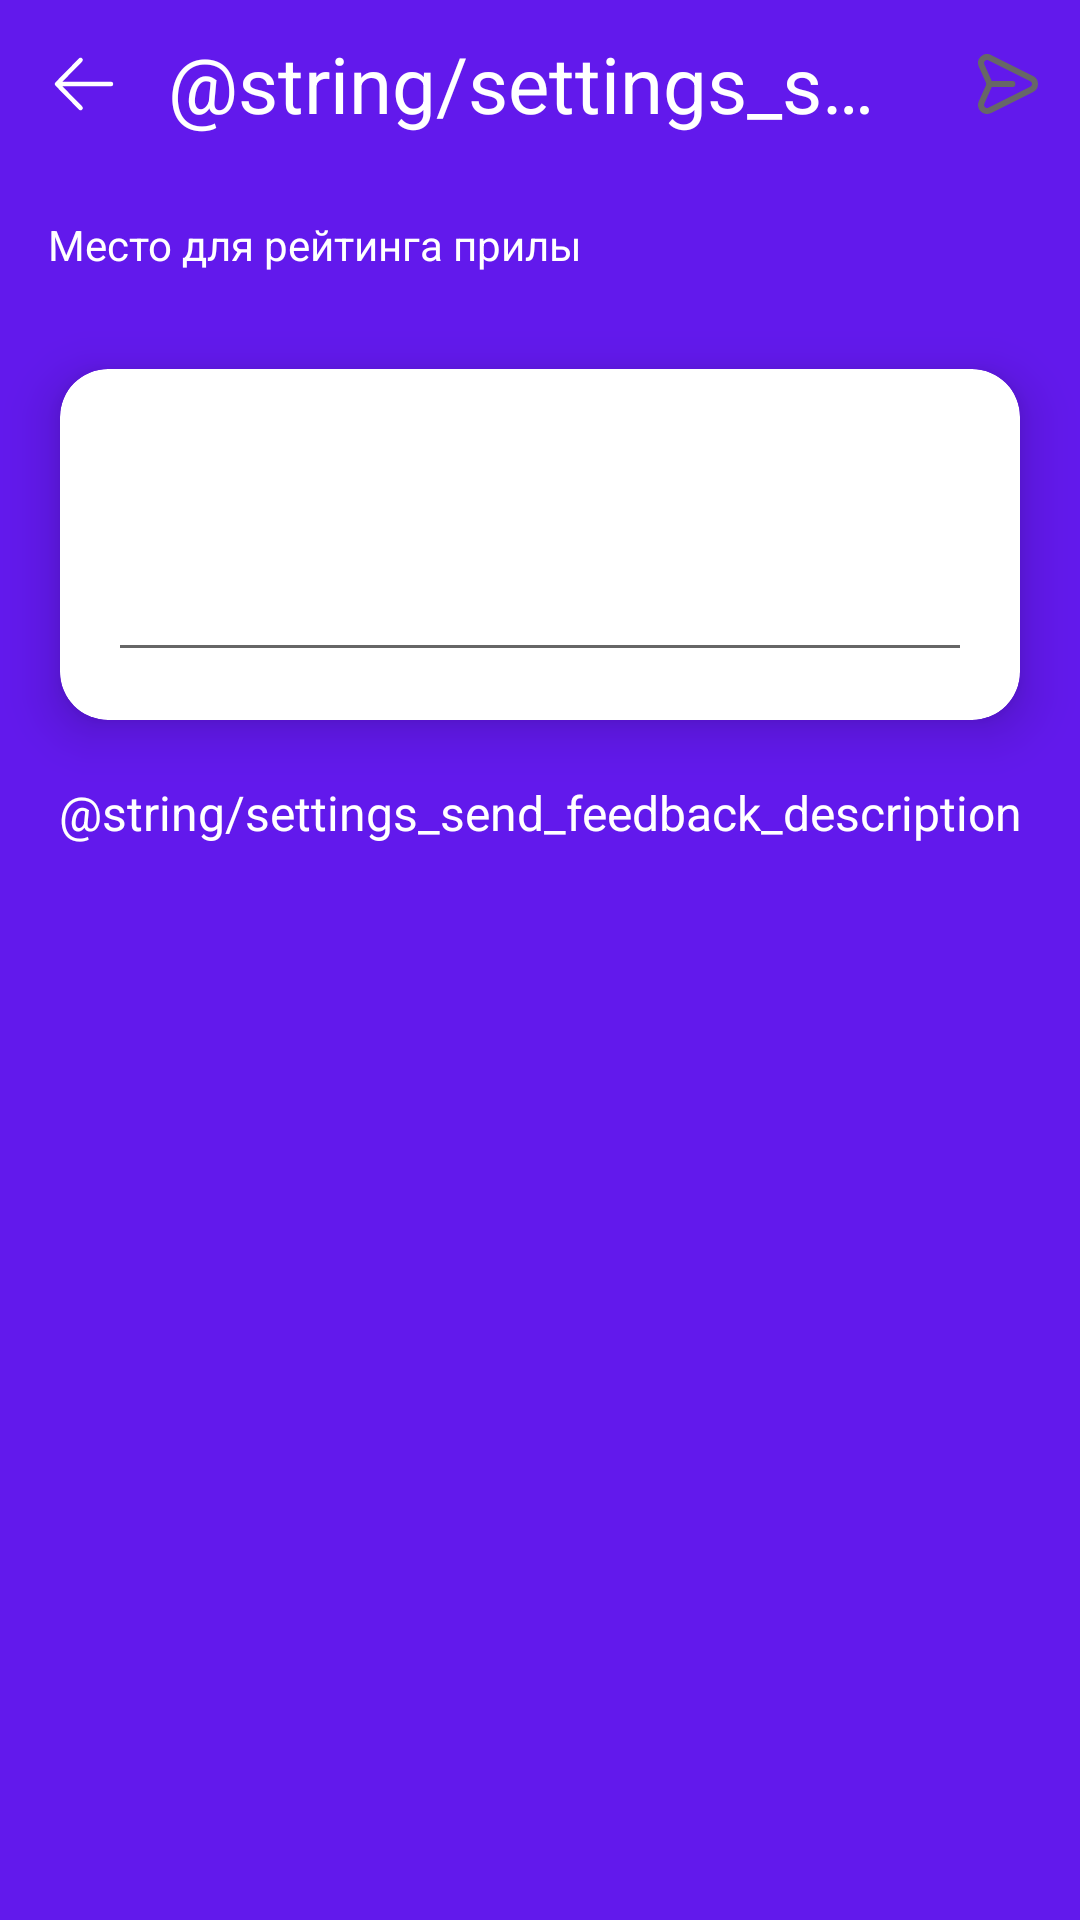

Produce the Android XML layout that renders to this screen, including the resource entries it uses.
<!-- AndroidManifest.xml: application theme AppTheme -->
<!-- res/layout/fragment_settings_send_feedback.xml -->
<?xml version="1.0" encoding="utf-8"?>
<androidx.coordinatorlayout.widget.CoordinatorLayout xmlns:android="http://schemas.android.com/apk/res/android"
    xmlns:app="http://schemas.android.com/apk/res-auto"
    android:id="@+id/coordinator"
    android:layout_width="match_parent"
    android:layout_height="match_parent">

    <com.google.android.material.appbar.AppBarLayout
        android:id="@+id/appbarLayout"
        android:layout_width="match_parent"
        android:layout_height="wrap_content">

        <com.google.android.material.appbar.MaterialToolbar
            android:id="@+id/toolbar"
            android:layout_width="match_parent"
            android:layout_height="?actionBarSize"
            app:menu="@menu/settings_send_feedback_menu"
            app:navigationIcon="@drawable/ic_back"
            app:title="@string/settings_send_feedback_title"
            app:titleCentered="true"
            app:titleTextAppearance="@style/Font.Heading_1" />
    </com.google.android.material.appbar.AppBarLayout>

    <androidx.constraintlayout.widget.ConstraintLayout
        android:layout_width="match_parent"
        android:layout_height="match_parent"
        app:layout_behavior="@string/appbar_scrolling_view_behavior">

        <TextView
            android:id="@+id/ratingBarReview"
            android:layout_width="match_parent"
            android:layout_height="wrap_content"
            android:layout_marginHorizontal="@dimen/margin_16"
            android:layout_marginTop="@dimen/margin_16"
            android:text="Место для рейтинга прилы"
            app:layout_constraintTop_toTopOf="parent" />

        <androidx.cardview.widget.CardView
            android:id="@+id/cardViewReview"
            android:layout_width="match_parent"
            android:layout_height="wrap_content"
            android:layout_marginHorizontal="20dp"
            android:layout_marginTop="32dp"
            app:cardCornerRadius="16dp"
            app:cardElevation="10dp"
            app:layout_constraintTop_toBottomOf="@id/ratingBarReview">

            <EditText
                android:id="@+id/editTextFeedback"
                android:layout_width="match_parent"
                android:layout_height="wrap_content"
                android:layout_margin="@dimen/margin_16"
                android:autofillHints="Что вы хотите нам сказать?"
                android:lines="4"
                app:layout_constraintTop_toTopOf="parent" />
        </androidx.cardview.widget.CardView>

        <TextView
            android:id="@+id/textViewDescription"
            android:layout_width="match_parent"
            android:layout_height="wrap_content"
            android:layout_marginHorizontal="@dimen/margin_16"
            android:layout_marginTop="20dp"
            android:gravity="center"
            android:text="@string/settings_send_feedback_description"
            android:textAppearance="@style/Font.Body_1.Bold"
            app:layout_constraintTop_toBottomOf="@id/cardViewReview" />
    </androidx.constraintlayout.widget.ConstraintLayout>
</androidx.coordinatorlayout.widget.CoordinatorLayout>
<!-- resources referenced by this layout -->
<resources>
  <dimen name="margin_16">16dp</dimen>
  <!-- drawable ic_back (drawable) -->
  <vector xmlns:android="http://schemas.android.com/apk/res/android"
      android:width="24dp"
      android:height="24dp"
      android:viewportWidth="24"
      android:viewportHeight="24">
    <path
        android:pathData="M10.854,20L3,12L10.854,4M4.091,12H21"
        android:strokeLineJoin="round"
        android:strokeWidth="1.5"
        android:fillColor="#00000000"
        android:strokeColor="#ffffff"
        android:strokeLineCap="round"/>
  </vector>
  <style name="Font.Body_1.Bold">
          <item name="fontFamily">@font/nunito_bold</item>
      </style>
  <style name="Font.Heading_1">
          <item name="android:textSize">@dimen/text_26</item>
      </style>
  <dimen name="text_26">26sp</dimen>
  <color name="white">#FFFFFFFF</color>
  <style name="AppBarStyle" parent="Widget.Design.AppBarLayout">
          <item name="android:background">@color/transparent</item>
          <item name="liftOnScroll">true</item>
      </style>
  <style name="ToolbarStyle" parent="Widget.MaterialComponents.Toolbar">
          <item name="navigationIconTint">@color/white</item>
          <item name="titleTextColor">@color/white</item>
          <item name="android:titleTextStyle">@style/ToolbarTitleTextStyle</item>
          <item name="titleTextAppearance">@style/ToolbarTitleTextStyle</item>
          <item name="android:titleTextAppearance">@style/ToolbarTitleTextStyle</item>
          <item name="contentInsetStartWithNavigation">0dp</item>
      </style>
  <style name="EditTextStyle" parent="Widget.AppCompat.EditText">
          <item name="android:textAppearance">@style/Font.Body_2.Regular</item>
          <item name="android:textColor">?colorOnPrimary</item>
      </style>
  <style name="SwitchStyle" parent="@style/Widget.MaterialComponents.CompoundButton.Switch">
          <item name="trackTint">@color/pillsCardBlue</item>
          <item name="thumbTint">?colorOnPrimary</item>
          <item name="android:textColor">?colorOnPrimary</item>
          <item name="android:textAppearance">@style/Font.Body_1.Medium</item>
      </style>
  <color name="folly">#F50057</color>
  <color name="hanPurple">#6219EC</color>
  <color name="pillsCardGreen">#65D9B9</color>
  <color name="transparent">#00FFFFFF</color>
  <style name="ToolbarTitleTextStyle" parent="TextAppearance.AppCompat.Widget.ActionBar.Title">
          <item name="fontFamily">@font/nunito_black</item>
          <item name="android:textSize">@dimen/titleSize</item>
      </style>
  <style name="Font.Body_2.Regular">
          <item name="fontFamily">@font/nunito_regular</item>
      </style>
  <color name="pillsCardBlue">#585CE5</color>
  <style name="Font.Body_1.Medium">
          <item name="fontFamily">@font/nunito_medium</item>
      </style>
  <style name="Font.Body_1">
          <item name="android:textSize">16sp</item>
      </style>
  <color name="whiteParakeet">#F4F2F2</color>
  <color name="blackAlienWare">#222222</color>
  <dimen name="text_input_rounded_corner">8dp</dimen>
  <style name="Font.Caption_1.Regular">
          <item name="fontFamily">@font/nunito_regular</item>
      </style>
  <style name="CustomMaterialThemeOverlay" parent="ThemeOverlay.MaterialComponents.TextInputEditText.FilledBox">
          <item name="editTextStyle">@style/TextInputEditTextTheme</item>
      </style>
  <dimen name="text_input_stroke_width">1dp</dimen>
  <dimen name="titleSize">18sp</dimen>
  <style name="TextInputEditTextTheme" parent="@style/Widget.MaterialComponents.TextInputEditText.FilledBox">
          <item name="android:textAppearance">@style/Font.Body_2.Regular</item>
          <item name="android:textColor">?colorOnBackground</item>
          <item name="android:textColorHint">?colorOnBackground</item>
      </style>
</resources>
